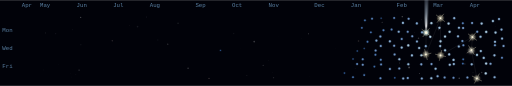
t = 0.00 s
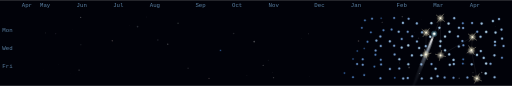
t = 1.20 s
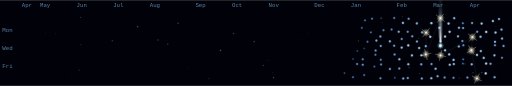
t = 2.40 s
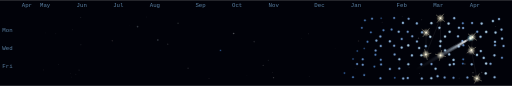
t = 3.60 s
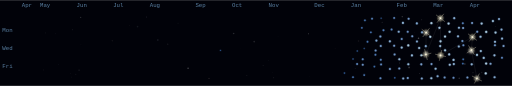
t = 5.68 s
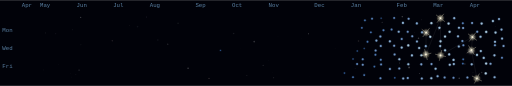
t = 6.55 s

The animated SVG that drew these frames (rendered in a browser with its animation timeline set to each time). Animation: 80 SMIL elements (animate=76,animateMotion=4); one cycle of 8.30 s, repeats indefinitely.

<svg xmlns="http://www.w3.org/2000/svg" viewBox="0 0 896 150" width="896" height="150" role="img" aria-label="Cinematic comet contribution graph"><rect x="0.00" y="0.00" width="896.00" height="150.00" fill="#010209" /><defs><linearGradient id="tail-grad" x1="0" y1="0" x2="1" y2="0"><stop offset="0%" stop-color="#c8e0ff" stop-opacity="0"/><stop offset="40%" stop-color="#c8e0ff" stop-opacity="0.1"/><stop offset="70%" stop-color="#d8ecff" stop-opacity="0.5"/><stop offset="90%" stop-color="#ffffff" stop-opacity="0.85"/><stop offset="100%" stop-color="#ffffff" stop-opacity="0"/></linearGradient><filter id="tail-blur" x="-20%" y="-100%" width="140%" height="300%"><feGaussianBlur stdDeviation="1.2"/></filter><filter id="organic-sphere" x="-80%" y="-80%" width="260%" height="260%"><feTurbulence type="fractalNoise" baseFrequency="0.035" numOctaves="2" seed="7" result="noise" /><feDisplacementMap in="SourceGraphic" in2="noise" scale="4" xChannelSelector="R" yChannelSelector="G" result="displaced" /><feGaussianBlur in="displaced" stdDeviation="1.4" /></filter></defs><text x="22.00" y="55.00" font-family="monospace" font-size="10.00" fill="rgba(122,172,216,0.75)" text-anchor="end">Mon</text><text x="22.00" y="87.00" font-family="monospace" font-size="10.00" fill="rgba(122,172,216,0.75)" text-anchor="end">Wed</text><text x="22.00" y="119.00" font-family="monospace" font-size="10.00" fill="rgba(122,172,216,0.75)" text-anchor="end">Fri</text><text x="38.00" y="12.00" font-family="monospace" font-size="10.00" fill="rgba(122,172,216,0.75)">Apr</text><text x="70.00" y="12.00" font-family="monospace" font-size="10.00" fill="rgba(122,172,216,0.75)">May</text><text x="134.00" y="12.00" font-family="monospace" font-size="10.00" fill="rgba(122,172,216,0.75)">Jun</text><text x="198.00" y="12.00" font-family="monospace" font-size="10.00" fill="rgba(122,172,216,0.75)">Jul</text><text x="262.00" y="12.00" font-family="monospace" font-size="10.00" fill="rgba(122,172,216,0.75)">Aug</text><text x="342.00" y="12.00" font-family="monospace" font-size="10.00" fill="rgba(122,172,216,0.75)">Sep</text><text x="406.00" y="12.00" font-family="monospace" font-size="10.00" fill="rgba(122,172,216,0.75)">Oct</text><text x="470.00" y="12.00" font-family="monospace" font-size="10.00" fill="rgba(122,172,216,0.75)">Nov</text><text x="550.00" y="12.00" font-family="monospace" font-size="10.00" fill="rgba(122,172,216,0.75)">Dec</text><text x="614.00" y="12.00" font-family="monospace" font-size="10.00" fill="rgba(122,172,216,0.75)">Jan</text><text x="694.00" y="12.00" font-family="monospace" font-size="10.00" fill="rgba(122,172,216,0.75)">Feb</text><text x="758.00" y="12.00" font-family="monospace" font-size="10.00" fill="rgba(122,172,216,0.75)">Mar</text><text x="822.00" y="12.00" font-family="monospace" font-size="10.00" fill="rgba(122,172,216,0.75)">Apr</text><circle cx="738.04" cy="34.24" r="0.79" fill="hsl(0,0%,100%)" opacity="0.05"><animate attributeName="opacity" values="0.05;0.3;0.05" dur="7s" begin="-6.03s" repeatCount="indefinite" /></circle><circle cx="651.31" cy="48.81" r="0.10" fill="hsl(0,0%,100%)" opacity="0.05"><animate attributeName="opacity" values="0.05;0.3;0.05" dur="7s" begin="-4.67s" repeatCount="indefinite" /></circle><circle cx="541.05" cy="133.20" r="0.52" fill="hsl(0,0%,100%)" opacity="0.05"><animate attributeName="opacity" values="0.05;0.3;0.05" dur="7s" begin="-0.43s" repeatCount="indefinite" /></circle><circle cx="699.44" cy="110.07" r="0.81" fill="hsl(0,0%,100%)" opacity="0.05"><animate attributeName="opacity" values="0.05;0.3;0.05" dur="7s" begin="-3.91s" repeatCount="indefinite" /></circle><circle cx="256.74" cy="29.52" r="0.71" fill="hsl(268,32%,82%)" opacity="0.05"><animate attributeName="opacity" values="0.05;0.3;0.05" dur="7s" begin="-4.55s" repeatCount="indefinite" /></circle><circle cx="141.55" cy="77.97" r="0.92" fill="hsl(130,22%,80%)" opacity="0.05"><animate attributeName="opacity" values="0.05;0.3;0.05" dur="7s" begin="-1.47s" repeatCount="indefinite" /></circle><circle cx="196.52" cy="71.19" r="1.33" fill="hsl(15,35%,80%)" opacity="0.05"><animate attributeName="opacity" values="0.05;0.3;0.05" dur="7s" begin="-1.85s" repeatCount="indefinite" /></circle><circle cx="869.56" cy="39.15" r="0.00" fill="hsl(200,45%,88%)" opacity="0.05"><animate attributeName="opacity" values="0.05;0.3;0.05" dur="7s" begin="-1.84s" repeatCount="indefinite" /></circle><circle cx="703.98" cy="28.88" r="1.22" fill="hsl(0,0%,100%)" opacity="0.05"><animate attributeName="opacity" values="0.05;0.3;0.05" dur="7s" begin="-3.36s" repeatCount="indefinite" /></circle><circle cx="257.67" cy="83.36" r="0.04" fill="hsl(0,0%,100%)" opacity="0.05"><animate attributeName="opacity" values="0.05;0.3;0.05" dur="7s" begin="-6.03s" repeatCount="indefinite" /></circle><circle cx="725.27" cy="56.24" r="0.36" fill="hsl(0,0%,100%)" opacity="0.05"><animate attributeName="opacity" values="0.05;0.3;0.05" dur="7s" begin="-3.16s" repeatCount="indefinite" /></circle><circle cx="528.02" cy="66.59" r="0.47" fill="hsl(130,22%,80%)" opacity="0.05"><animate attributeName="opacity" values="0.05;0.3;0.05" dur="7s" begin="-1.06s" repeatCount="indefinite" /></circle><circle cx="734.03" cy="128.44" r="1.02" fill="hsl(0,0%,100%)" opacity="0.05"><animate attributeName="opacity" values="0.05;0.3;0.05" dur="7s" begin="-2.31s" repeatCount="indefinite" /></circle><circle cx="97.63" cy="58.85" r="0.76" fill="hsl(268,32%,82%)" opacity="0.05"><animate attributeName="opacity" values="0.05;0.3;0.05" dur="7s" begin="-2.16s" repeatCount="indefinite" /></circle><circle cx="586.36" cy="85.07" r="0.44" fill="hsl(15,35%,80%)" opacity="0.05"><animate attributeName="opacity" values="0.05;0.3;0.05" dur="7s" begin="-5.61s" repeatCount="indefinite" /></circle><circle cx="813.53" cy="111.59" r="1.36" fill="hsl(0,0%,100%)" opacity="0.05"><animate attributeName="opacity" values="0.05;0.3;0.05" dur="7s" begin="-5.70s" repeatCount="indefinite" /></circle><circle cx="469.37" cy="105.26" r="0.75" fill="hsl(200,45%,88%)" opacity="0.05"><animate attributeName="opacity" values="0.05;0.3;0.05" dur="7s" begin="-0.62s" repeatCount="indefinite" /></circle><circle cx="276.20" cy="69.69" r="1.41" fill="hsl(200,45%,88%)" opacity="0.05"><animate attributeName="opacity" values="0.05;0.3;0.05" dur="7s" begin="-0.05s" repeatCount="indefinite" /></circle><circle cx="365.78" cy="136.97" r="1.14" fill="hsl(15,35%,80%)" opacity="0.05"><animate attributeName="opacity" values="0.05;0.3;0.05" dur="7s" begin="-2.85s" repeatCount="indefinite" /></circle><circle cx="832.16" cy="39.52" r="0.03" fill="hsl(130,22%,80%)" opacity="0.05"><animate attributeName="opacity" values="0.05;0.3;0.05" dur="7s" begin="-5.14s" repeatCount="indefinite" /></circle><circle cx="227.00" cy="44.11" r="0.43" fill="hsl(15,35%,80%)" opacity="0.05"><animate attributeName="opacity" values="0.05;0.3;0.05" dur="7s" begin="-4.02s" repeatCount="indefinite" /></circle><circle cx="867.67" cy="46.21" r="0.71" fill="hsl(0,0%,100%)" opacity="0.05"><animate attributeName="opacity" values="0.05;0.3;0.05" dur="7s" begin="-6.70s" repeatCount="indefinite" /></circle><circle cx="627.41" cy="71.59" r="1.41" fill="hsl(15,35%,80%)" opacity="0.05"><animate attributeName="opacity" values="0.05;0.3;0.05" dur="7s" begin="-2.17s" repeatCount="indefinite" /></circle><circle cx="240.73" cy="46.27" r="1.47" fill="hsl(200,45%,88%)" opacity="0.05"><animate attributeName="opacity" values="0.05;0.3;0.05" dur="7s" begin="-0.75s" repeatCount="indefinite" /></circle><circle cx="444.84" cy="72.45" r="1.49" fill="hsl(0,0%,100%)" opacity="0.05"><animate attributeName="opacity" values="0.05;0.3;0.05" dur="7s" begin="-2.44s" repeatCount="indefinite" /></circle><circle cx="246.79" cy="32.16" r="0.04" fill="hsl(0,0%,100%)" opacity="0.05"><animate attributeName="opacity" values="0.05;0.3;0.05" dur="7s" begin="-0.21s" repeatCount="indefinite" /></circle><circle cx="79.34" cy="57.44" r="0.69" fill="hsl(0,0%,100%)" opacity="0.05"><animate attributeName="opacity" values="0.05;0.3;0.05" dur="7s" begin="-2.82s" repeatCount="indefinite" /></circle><circle cx="135.81" cy="120.70" r="0.12" fill="hsl(130,22%,80%)" opacity="0.05"><animate attributeName="opacity" values="0.05;0.3;0.05" dur="7s" begin="-5.09s" repeatCount="indefinite" /></circle><circle cx="726.85" cy="40.82" r="0.52" fill="hsl(0,0%,100%)" opacity="0.05"><animate attributeName="opacity" values="0.05;0.3;0.05" dur="7s" begin="-1.64s" repeatCount="indefinite" /></circle><circle cx="127.28" cy="51.92" r="0.63" fill="hsl(0,0%,100%)" opacity="0.05"><animate attributeName="opacity" values="0.05;0.3;0.05" dur="7s" begin="-5.50s" repeatCount="indefinite" /></circle><circle cx="329.14" cy="119.25" r="1.29" fill="hsl(0,0%,100%)" opacity="0.05"><animate attributeName="opacity" values="0.05;0.3;0.05" dur="7s" begin="-4.59s" repeatCount="indefinite" /></circle><circle cx="460.56" cy="114.16" r="1.00" fill="hsl(0,0%,100%)" opacity="0.05"><animate attributeName="opacity" values="0.05;0.3;0.05" dur="7s" begin="-1.61s" repeatCount="indefinite" /></circle><circle cx="715.90" cy="117.70" r="1.48" fill="hsl(0,0%,100%)" opacity="0.05"><animate attributeName="opacity" values="0.05;0.3;0.05" dur="7s" begin="-3.42s" repeatCount="indefinite" /></circle><circle cx="501.13" cy="129.33" r="0.05" fill="hsl(0,0%,100%)" opacity="0.05"><animate attributeName="opacity" values="0.05;0.3;0.05" dur="7s" begin="-5.19s" repeatCount="indefinite" /></circle><circle cx="75.84" cy="122.06" r="0.64" fill="hsl(15,35%,80%)" opacity="0.05"><animate attributeName="opacity" values="0.05;0.3;0.05" dur="7s" begin="-6.18s" repeatCount="indefinite" /></circle><circle cx="432.11" cy="131.53" r="0.58" fill="hsl(0,0%,100%)" opacity="0.05"><animate attributeName="opacity" values="0.05;0.3;0.05" dur="7s" begin="-3.98s" repeatCount="indefinite" /></circle><circle cx="138.34" cy="122.43" r="1.17" fill="hsl(0,0%,100%)" opacity="0.05"><animate attributeName="opacity" values="0.05;0.3;0.05" dur="7s" begin="-2.57s" repeatCount="indefinite" /></circle><circle cx="256.49" cy="119.97" r="0.15" fill="hsl(0,0%,100%)" opacity="0.05"><animate attributeName="opacity" values="0.05;0.3;0.05" dur="7s" begin="-6.58s" repeatCount="indefinite" /></circle><circle cx="408.86" cy="58.40" r="1.43" fill="hsl(0,0%,100%)" opacity="0.05"><animate attributeName="opacity" values="0.05;0.3;0.05" dur="7s" begin="-6.91s" repeatCount="indefinite" /></circle><circle cx="420.73" cy="85.44" r="0.25" fill="hsl(200,45%,88%)" opacity="0.05"><animate attributeName="opacity" values="0.05;0.3;0.05" dur="7s" begin="-4.30s" repeatCount="indefinite" /></circle><circle cx="318.39" cy="123.57" r="0.01" fill="hsl(0,0%,100%)" opacity="0.05"><animate attributeName="opacity" values="0.05;0.3;0.05" dur="7s" begin="-5.26s" repeatCount="indefinite" /></circle><circle cx="422.29" cy="67.20" r="0.10" fill="hsl(0,0%,100%)" opacity="0.05"><animate attributeName="opacity" values="0.05;0.3;0.05" dur="7s" begin="-3.26s" repeatCount="indefinite" /></circle><circle cx="102.71" cy="112.94" r="0.51" fill="hsl(200,45%,88%)" opacity="0.05"><animate attributeName="opacity" values="0.05;0.3;0.05" dur="7s" begin="-6.56s" repeatCount="indefinite" /></circle><circle cx="732.43" cy="66.82" r="1.33" fill="hsl(0,0%,100%)" opacity="0.05"><animate attributeName="opacity" values="0.05;0.3;0.05" dur="7s" begin="-5.08s" repeatCount="indefinite" /></circle><circle cx="311.56" cy="40.62" r="1.31" fill="hsl(130,22%,80%)" opacity="0.05"><animate attributeName="opacity" values="0.05;0.3;0.05" dur="7s" begin="-1.35s" repeatCount="indefinite" /></circle><circle cx="827.73" cy="126.98" r="1.05" fill="hsl(0,0%,100%)" opacity="0.05"><animate attributeName="opacity" values="0.05;0.3;0.05" dur="7s" begin="-0.33s" repeatCount="indefinite" /></circle><circle cx="141.14" cy="30.28" r="1.18" fill="hsl(0,0%,100%)" opacity="0.05"><animate attributeName="opacity" values="0.05;0.3;0.05" dur="7s" begin="-2.87s" repeatCount="indefinite" /></circle><circle cx="286.23" cy="84.31" r="0.12" fill="hsl(0,0%,100%)" opacity="0.05"><animate attributeName="opacity" values="0.05;0.3;0.05" dur="7s" begin="-2.82s" repeatCount="indefinite" /></circle><circle cx="123.83" cy="128.93" r="0.40" fill="hsl(0,0%,100%)" opacity="0.05"><animate attributeName="opacity" values="0.05;0.3;0.05" dur="7s" begin="-6.29s" repeatCount="indefinite" /></circle><circle cx="124.67" cy="134.33" r="0.46" fill="hsl(0,0%,100%)" opacity="0.05"><animate attributeName="opacity" values="0.05;0.3;0.05" dur="7s" begin="-5.91s" repeatCount="indefinite" /></circle><circle cx="132.82" cy="129.54" r="0.56" fill="hsl(0,0%,100%)" opacity="0.05"><animate attributeName="opacity" values="0.05;0.3;0.05" dur="7s" begin="-5.75s" repeatCount="indefinite" /></circle><circle cx="799.72" cy="75.12" r="0.07" fill="hsl(0,0%,100%)" opacity="0.05"><animate attributeName="opacity" values="0.05;0.3;0.05" dur="7s" begin="-2.48s" repeatCount="indefinite" /></circle><circle cx="212.81" cy="123.90" r="0.22" fill="hsl(0,0%,100%)" opacity="0.05"><animate attributeName="opacity" values="0.05;0.3;0.05" dur="7s" begin="-0.85s" repeatCount="indefinite" /></circle><circle cx="767.03" cy="51.78" r="0.89" fill="hsl(0,0%,100%)" opacity="0.05"><animate attributeName="opacity" values="0.05;0.3;0.05" dur="7s" begin="-2.35s" repeatCount="indefinite" /></circle><circle cx="803.64" cy="136.80" r="1.23" fill="hsl(0,0%,100%)" opacity="0.05"><animate attributeName="opacity" values="0.05;0.3;0.05" dur="7s" begin="-3.36s" repeatCount="indefinite" /></circle><circle cx="539.96" cy="58.95" r="0.89" fill="hsl(0,0%,100%)" opacity="0.05"><animate attributeName="opacity" values="0.05;0.3;0.05" dur="7s" begin="-4.22s" repeatCount="indefinite" /></circle><circle cx="726.36" cy="81.89" r="0.23" fill="hsl(0,0%,100%)" opacity="0.05"><animate attributeName="opacity" values="0.05;0.3;0.05" dur="7s" begin="-3.40s" repeatCount="indefinite" /></circle><circle cx="842.97" cy="126.57" r="1.29" fill="hsl(0,0%,100%)" opacity="0.05"><animate attributeName="opacity" values="0.05;0.3;0.05" dur="7s" begin="-1.92s" repeatCount="indefinite" /></circle><circle cx="478.72" cy="135.66" r="1.23" fill="hsl(0,0%,100%)" opacity="0.05"><animate attributeName="opacity" values="0.05;0.3;0.05" dur="7s" begin="-1.07s" repeatCount="indefinite" /></circle><circle cx="293.52" cy="77.02" r="1.23" fill="hsl(0,0%,100%)" opacity="0.05"><animate attributeName="opacity" values="0.05;0.3;0.05" dur="7s" begin="-1.97s" repeatCount="indefinite" /></circle><circle cx="486.55" cy="63.36" r="0.30" fill="hsl(0,0%,100%)" opacity="0.05"><animate attributeName="opacity" values="0.05;0.3;0.05" dur="7s" begin="-4.64s" repeatCount="indefinite" /></circle><circle cx="621.47" cy="119.14" r="0.52" fill="hsl(0,0%,100%)" opacity="0.05"><animate attributeName="opacity" values="0.05;0.3;0.05" dur="7s" begin="-5.07s" repeatCount="indefinite" /></circle><circle cx="668.81" cy="38.68" r="0.96" fill="hsl(0,0%,100%)" opacity="0.05"><animate attributeName="opacity" values="0.05;0.3;0.05" dur="7s" begin="-2.74s" repeatCount="indefinite" /></circle><circle cx="544.77" cy="113.92" r="0.18" fill="hsl(0,0%,100%)" opacity="0.05"><animate attributeName="opacity" values="0.05;0.3;0.05" dur="7s" begin="-5.86s" repeatCount="indefinite" /></circle><circle cx="477.24" cy="126.95" r="0.53" fill="hsl(0,0%,100%)" opacity="0.05"><animate attributeName="opacity" values="0.05;0.3;0.05" dur="7s" begin="-0.65s" repeatCount="indefinite" /></circle><circle cx="385.87" cy="87.96" r="2.06" fill="hsl(214,33%,44%)" opacity="0.16" /><circle cx="385.87" cy="87.96" r="1.23" fill="hsl(214.0,54%,45%)" opacity="0.63" /><circle cx="602.83" cy="127.71" r="2.20" fill="hsl(214,35%,46%)" opacity="0.18" /><circle cx="602.83" cy="127.71" r="1.34" fill="hsl(214.0,57%,49%)" opacity="0.66" /><circle cx="625.33" cy="89.13" r="2.20" fill="hsl(214,35%,46%)" opacity="0.18" /><circle cx="625.33" cy="89.13" r="1.34" fill="hsl(214.0,57%,49%)" opacity="0.66" /><circle cx="617.80" cy="102.85" r="2.20" fill="hsl(214,35%,46%)" opacity="0.18" /><circle cx="617.80" cy="102.85" r="1.34" fill="hsl(214.0,57%,49%)" opacity="0.66" /><circle cx="624.93" cy="111.72" r="2.70" fill="hsl(214,45%,58%)" opacity="0.22" /><circle cx="624.93" cy="111.72" r="1.72" fill="hsl(214.0,69%,68%)" opacity="0.77" /><circle cx="617.76" cy="134.84" r="2.49" fill="hsl(214,41%,53%)" opacity="0.20" /><circle cx="617.76" cy="134.84" r="1.56" fill="hsl(214.0,63%,59%)" opacity="0.73" /><circle cx="638.64" cy="35.35" r="2.52" fill="hsl(214,41%,53%)" opacity="0.20" /><circle cx="638.64" cy="35.35" r="1.58" fill="hsl(214.0,64%,60%)" opacity="0.73" /><circle cx="633.26" cy="48.45" r="2.47" fill="hsl(214,40%,52%)" opacity="0.20" /><circle cx="633.26" cy="48.45" r="1.54" fill="hsl(214.0,63%,58%)" opacity="0.72" /><circle cx="643.14" cy="72.84" r="2.52" fill="hsl(214,41%,53%)" opacity="0.20" /><circle cx="643.14" cy="72.84" r="1.58" fill="hsl(214.0,64%,60%)" opacity="0.73" /><circle cx="637.39" cy="84.50" r="2.06" fill="hsl(214,33%,44%)" opacity="0.16" /><circle cx="637.39" cy="84.50" r="1.23" fill="hsl(214.0,54%,45%)" opacity="0.63" /><circle cx="634.77" cy="103.31" r="2.65" fill="hsl(214,44%,57%)" opacity="0.21" /><circle cx="634.77" cy="103.31" r="1.68" fill="hsl(214.0,68%,66%)" opacity="0.76" /><circle cx="634.82" cy="112.98" r="2.75" fill="hsl(214,47%,60%)" opacity="0.22" /><circle cx="634.82" cy="112.98" r="1.76" fill="hsl(214.0,71%,71%)" opacity="0.79" /><circle cx="637.34" cy="131.13" r="2.54" fill="hsl(214,41%,54%)" opacity="0.20" /><circle cx="637.34" cy="131.13" r="1.60" fill="hsl(214.0,65%,61%)" opacity="0.74" /><circle cx="651.09" cy="32.41" r="2.62" fill="hsl(214,43%,56%)" opacity="0.21" /><circle cx="651.09" cy="32.41" r="1.66" fill="hsl(214.0,67%,65%)" opacity="0.75" /><circle cx="649.02" cy="56.32" r="2.52" fill="hsl(214,41%,53%)" opacity="0.20" /><circle cx="649.02" cy="56.32" r="1.58" fill="hsl(214.0,64%,60%)" opacity="0.73" /><circle cx="658.70" cy="70.84" r="2.84" fill="hsl(214,49%,63%)" opacity="0.23" /><circle cx="658.70" cy="70.84" r="1.83" fill="hsl(210.9,75%,76%)" opacity="0.81" /><circle cx="657.34" cy="88.06" r="2.77" fill="hsl(214,47%,60%)" opacity="0.22" /><circle cx="657.34" cy="88.06" r="1.77" fill="hsl(214.0,72%,72%)" opacity="0.79" /><circle cx="656.99" cy="95.46" r="2.59" fill="hsl(214,43%,55%)" opacity="0.21" /><circle cx="656.99" cy="95.46" r="1.64" fill="hsl(214.0,66%,63%)" opacity="0.75" /><circle cx="655.18" cy="116.14" r="2.44" fill="hsl(214,39%,51%)" opacity="0.20" /><circle cx="655.18" cy="116.14" r="1.52" fill="hsl(214.0,62%,57%)" opacity="0.71" /><circle cx="667.02" cy="31.61" r="2.06" fill="hsl(214,33%,44%)" opacity="0.16" /><circle cx="667.02" cy="31.61" r="1.23" fill="hsl(214.0,54%,45%)" opacity="0.63" /><circle cx="671.08" cy="52.64" r="2.60" fill="hsl(214,43%,56%)" opacity="0.21" /><circle cx="671.08" cy="52.64" r="1.65" fill="hsl(214.0,67%,64%)" opacity="0.75" /><circle cx="665.66" cy="63.48" r="2.82" fill="hsl(214,49%,62%)" opacity="0.23" /><circle cx="665.66" cy="63.48" r="1.81" fill="hsl(211.9,74%,75%)" opacity="0.80" /><circle cx="666.33" cy="80.11" r="2.81" fill="hsl(214,48%,62%)" opacity="0.23" /><circle cx="666.33" cy="80.11" r="1.80" fill="hsl(212.9,73%,74%)" opacity="0.80" /><circle cx="666.38" cy="104.22" r="2.63" fill="hsl(214,44%,56%)" opacity="0.21" /><circle cx="666.38" cy="104.22" r="1.67" fill="hsl(214.0,67%,65%)" opacity="0.76" /><circle cx="666.92" cy="112.44" r="2.69" fill="hsl(214,45%,58%)" opacity="0.22" /><circle cx="666.92" cy="112.44" r="1.71" fill="hsl(214.0,69%,68%)" opacity="0.77" /><circle cx="665.80" cy="136.74" r="2.69" fill="hsl(214,45%,58%)" opacity="0.22" /><circle cx="665.80" cy="136.74" r="1.71" fill="hsl(214.0,69%,68%)" opacity="0.77" /><circle cx="689.82" cy="31.05" r="2.64" fill="hsl(214,44%,57%)" opacity="0.21" /><circle cx="689.82" cy="31.05" r="1.67" fill="hsl(214.0,68%,66%)" opacity="0.76" /><circle cx="685.28" cy="51.35" r="2.64" fill="hsl(214,44%,57%)" opacity="0.21" /><circle cx="685.28" cy="51.35" r="1.67" fill="hsl(214.0,68%,66%)" opacity="0.76" /><circle cx="682.26" cy="72.14" r="2.89" fill="hsl(214,50%,65%)" opacity="0.23" /><circle cx="682.26" cy="72.14" r="1.86" fill="hsl(208.5,76%,79%)" opacity="0.82" /><circle cx="689.77" cy="79.64" r="2.80" fill="hsl(214,48%,61%)" opacity="0.22" /><circle cx="689.77" cy="79.64" r="1.79" fill="hsl(213.3,73%,74%)" opacity="0.80" /><circle cx="690.54" cy="94.99" r="2.78" fill="hsl(214,47%,61%)" opacity="0.22" /><circle cx="690.54" cy="94.99" r="1.78" fill="hsl(214.0,72%,73%)" opacity="0.79" /><circle cx="682.36" cy="120.36" r="2.78" fill="hsl(214,47%,61%)" opacity="0.22" /><circle cx="682.36" cy="120.36" r="1.78" fill="hsl(214.0,72%,73%)" opacity="0.79" /><circle cx="690.85" cy="135.97" r="2.29" fill="hsl(214,37%,48%)" opacity="0.18" /><circle cx="690.85" cy="135.97" r="1.41" fill="hsl(214.0,58%,51%)" opacity="0.68" /><circle cx="705.15" cy="39.90" r="2.90" fill="hsl(214,51%,65%)" opacity="0.23" /><circle cx="705.15" cy="39.90" r="1.87" fill="hsl(207.9,77%,80%)" opacity="0.82" /><circle cx="697.76" cy="55.27" r="2.88" fill="hsl(214,50%,64%)" opacity="0.23" /><circle cx="697.76" cy="55.27" r="1.86" fill="hsl(208.9,76%,78%)" opacity="0.81" /><circle cx="703.01" cy="67.84" r="2.74" fill="hsl(214,46%,60%)" opacity="0.22" /><circle cx="703.01" cy="67.84" r="1.75" fill="hsl(214.0,71%,71%)" opacity="0.78" /><circle cx="702.97" cy="83.03" r="2.94" fill="hsl(214,52%,67%)" opacity="0.24" /><circle cx="702.97" cy="83.03" r="1.91" fill="hsl(205.3,78%,82%)" opacity="0.83" /><circle cx="698.88" cy="103.45" r="2.95" fill="hsl(214,52%,67%)" opacity="0.24" /><circle cx="698.88" cy="103.45" r="1.91" fill="hsl(205.2,78%,82%)" opacity="0.83" /><circle cx="698.72" cy="119.63" r="2.81" fill="hsl(214,48%,62%)" opacity="0.23" /><circle cx="698.72" cy="119.63" r="1.80" fill="hsl(212.9,73%,74%)" opacity="0.80" /><circle cx="705.65" cy="137.10" r="2.86" fill="hsl(214,50%,64%)" opacity="0.23" /><circle cx="705.65" cy="137.10" r="1.84" fill="hsl(210.0,75%,77%)" opacity="0.81" /><circle cx="715.08" cy="32.58" r="2.78" fill="hsl(214,47%,61%)" opacity="0.22" /><circle cx="715.08" cy="32.58" r="1.78" fill="hsl(214.0,72%,73%)" opacity="0.79" /><circle cx="713.51" cy="55.44" r="2.74" fill="hsl(214,46%,60%)" opacity="0.22" /><circle cx="713.51" cy="55.44" r="1.75" fill="hsl(214.0,71%,71%)" opacity="0.78" /><circle cx="721.45" cy="63.30" r="2.80" fill="hsl(214,48%,61%)" opacity="0.22" /><circle cx="721.45" cy="63.30" r="1.79" fill="hsl(213.3,73%,74%)" opacity="0.80" /><circle cx="714.50" cy="79.17" r="3.01" fill="hsl(214,54%,69%)" opacity="0.24" /><circle cx="714.50" cy="79.17" r="1.96" fill="hsl(201.3,81%,87%)" opacity="0.84" /><circle cx="720.89" cy="96.71" r="2.93" fill="hsl(214,52%,66%)" opacity="0.23" /><circle cx="720.89" cy="96.71" r="1.89" fill="hsl(206.2,78%,81%)" opacity="0.83" /><circle cx="714.56" cy="112.12" r="2.94" fill="hsl(214,52%,66%)" opacity="0.24" /><circle cx="714.56" cy="112.12" r="1.90" fill="hsl(205.7,78%,82%)" opacity="0.83" /><circle cx="713.60" cy="136.34" r="2.81" fill="hsl(214,48%,62%)" opacity="0.23" /><circle cx="713.60" cy="136.34" r="1.80" fill="hsl(212.9,73%,74%)" opacity="0.80" /><circle cx="729.52" cy="40.68" r="2.85" fill="hsl(214,49%,63%)" opacity="0.23" /><circle cx="729.52" cy="40.68" r="1.84" fill="hsl(210.4,75%,77%)" opacity="0.81" /><circle cx="738.58" cy="56.40" r="2.83" fill="hsl(214,49%,63%)" opacity="0.23" /><circle cx="738.58" cy="56.40" r="1.82" fill="hsl(211.4,74%,76%)" opacity="0.80" /><circle cx="729.68" cy="72.24" r="2.83" fill="hsl(214,49%,63%)" opacity="0.23" /><circle cx="729.68" cy="72.24" r="1.82" fill="hsl(211.4,74%,76%)" opacity="0.80" /><circle cx="733.52" cy="83.79" r="2.96" fill="hsl(214,53%,67%)" opacity="0.24" /><circle cx="733.52" cy="83.79" r="1.92" fill="hsl(204.3,79%,83%)" opacity="0.83" /><circle cx="737.50" cy="96.43" r="2.97" fill="hsl(214,53%,68%)" opacity="0.24" /><circle cx="737.50" cy="96.43" r="1.93" fill="hsl(203.7,79%,84%)" opacity="0.84" /><circle cx="737.26" cy="112.35" r="2.82" fill="hsl(214,48%,62%)" opacity="0.23" /><circle cx="737.26" cy="112.35" r="1.81" fill="hsl(212.3,74%,75%)" opacity="0.80" /><circle cx="738.15" cy="137.17" r="2.84" fill="hsl(214,49%,63%)" opacity="0.23" /><circle cx="738.15" cy="137.17" r="1.82" fill="hsl(211.2,74%,76%)" opacity="0.80" /><circle cx="754.97" cy="40.23" r="3.00" fill="hsl(214,54%,69%)" opacity="0.24" /><circle cx="754.97" cy="40.23" r="1.95" fill="hsl(202.3,80%,86%)" opacity="0.84" /><circle cx="752.95" cy="64.25" r="3.03" fill="hsl(214,55%,70%)" opacity="0.24" /><circle cx="752.95" cy="64.25" r="1.97" fill="hsl(200.3,82%,88%)" opacity="0.85" /><circle cx="745.11" cy="80.54" r="2.86" fill="hsl(214,50%,64%)" opacity="0.23" /><circle cx="745.11" cy="80.54" r="1.84" fill="hsl(210.0,75%,77%)" opacity="0.81" /><circle cx="755.13" cy="111.96" r="2.78" fill="hsl(214,47%,61%)" opacity="0.22" /><circle cx="755.13" cy="111.96" r="1.78" fill="hsl(214.0,72%,73%)" opacity="0.79" /><circle cx="754.86" cy="136.75" r="2.94" fill="hsl(214,52%,66%)" opacity="0.24" /><circle cx="754.86" cy="136.75" r="1.90" fill="hsl(205.9,78%,82%)" opacity="0.83" /><circle cx="768.94" cy="48.53" r="2.98" fill="hsl(214,53%,68%)" opacity="0.24" /><circle cx="768.94" cy="48.53" r="1.93" fill="hsl(203.4,80%,84%)" opacity="0.84" /><circle cx="770.94" cy="71.97" r="2.98" fill="hsl(214,53%,68%)" opacity="0.24" /><circle cx="770.94" cy="71.97" r="1.94" fill="hsl(203.1,80%,85%)" opacity="0.84" /><circle cx="770.28" cy="80.33" r="2.92" fill="hsl(214,51%,66%)" opacity="0.23" /><circle cx="770.28" cy="80.33" r="1.89" fill="hsl(206.7,77%,81%)" opacity="0.82" /><circle cx="762.30" cy="120.03" r="2.93" fill="hsl(214,52%,66%)" opacity="0.24" /><circle cx="762.30" cy="120.03" r="1.90" fill="hsl(205.9,78%,82%)" opacity="0.83" /><circle cx="765.78" cy="133.10" r="2.86" fill="hsl(214,50%,64%)" opacity="0.23" /><circle cx="765.78" cy="133.10" r="1.84" fill="hsl(210.0,75%,77%)" opacity="0.81" /><circle cx="785.01" cy="40.90" r="3.03" fill="hsl(214,55%,70%)" opacity="0.24" /><circle cx="785.01" cy="40.90" r="1.97" fill="hsl(200.5,82%,87%)" opacity="0.85" /><circle cx="786.80" cy="55.38" r="3.00" fill="hsl(214,54%,69%)" opacity="0.24" /><circle cx="786.80" cy="55.38" r="1.95" fill="hsl(201.8,81%,86%)" opacity="0.84" /><circle cx="778.81" cy="63.74" r="3.01" fill="hsl(214,54%,69%)" opacity="0.24" /><circle cx="778.81" cy="63.74" r="1.96" fill="hsl(201.3,81%,87%)" opacity="0.84" /><circle cx="778.88" cy="87.78" r="2.99" fill="hsl(214,54%,68%)" opacity="0.24" /><circle cx="778.88" cy="87.78" r="1.94" fill="hsl(202.7,80%,85%)" opacity="0.84" /><circle cx="786.08" cy="94.91" r="2.95" fill="hsl(214,52%,67%)" opacity="0.24" /><circle cx="786.08" cy="94.91" r="1.91" fill="hsl(204.9,79%,83%)" opacity="0.83" /><circle cx="787.12" cy="113.11" r="2.95" fill="hsl(214,52%,67%)" opacity="0.24" /><circle cx="787.12" cy="113.11" r="1.91" fill="hsl(205.0,79%,83%)" opacity="0.83" /><circle cx="778.08" cy="135.27" r="2.76" fill="hsl(214,47%,60%)" opacity="0.22" /><circle cx="778.08" cy="135.27" r="1.77" fill="hsl(214.0,72%,72%)" opacity="0.79" /><circle cx="794.91" cy="31.49" r="2.87" fill="hsl(214,50%,64%)" opacity="0.23" /><circle cx="794.91" cy="31.49" r="1.85" fill="hsl(209.7,75%,78%)" opacity="0.81" /><circle cx="803.19" cy="48.39" r="2.89" fill="hsl(214,51%,65%)" opacity="0.23" /><circle cx="803.19" cy="48.39" r="1.87" fill="hsl(208.4,76%,79%)" opacity="0.82" /><circle cx="801.53" cy="63.30" r="2.88" fill="hsl(214,50%,64%)" opacity="0.23" /><circle cx="801.53" cy="63.30" r="1.86" fill="hsl(208.8,76%,79%)" opacity="0.81" /><circle cx="802.95" cy="81.17" r="2.90" fill="hsl(214,51%,65%)" opacity="0.23" /><circle cx="802.95" cy="81.17" r="1.87" fill="hsl(208.0,76%,79%)" opacity="0.82" /><circle cx="793.73" cy="104.61" r="2.95" fill="hsl(214,52%,67%)" opacity="0.24" /><circle cx="793.73" cy="104.61" r="1.91" fill="hsl(205.1,79%,83%)" opacity="0.83" /><circle cx="794.18" cy="111.91" r="2.91" fill="hsl(214,51%,65%)" opacity="0.23" /><circle cx="794.18" cy="111.91" r="1.88" fill="hsl(207.1,77%,80%)" opacity="0.82" /><circle cx="793.65" cy="135.97" r="2.73" fill="hsl(214,46%,59%)" opacity="0.22" /><circle cx="793.65" cy="135.97" r="1.74" fill="hsl(214.0,70%,70%)" opacity="0.78" /><circle cx="809.98" cy="40.38" r="2.62" fill="hsl(214,43%,56%)" opacity="0.21" /><circle cx="809.98" cy="40.38" r="1.66" fill="hsl(214.0,67%,65%)" opacity="0.75" /><circle cx="810.44" cy="48.75" r="2.82" fill="hsl(214,49%,62%)" opacity="0.23" /><circle cx="810.44" cy="48.75" r="1.81" fill="hsl(212.1,74%,75%)" opacity="0.80" /><circle cx="809.13" cy="71.59" r="2.77" fill="hsl(214,47%,60%)" opacity="0.22" /><circle cx="809.13" cy="71.59" r="1.77" fill="hsl(214.0,72%,72%)" opacity="0.79" /><circle cx="810.90" cy="79.04" r="2.72" fill="hsl(214,46%,59%)" opacity="0.22" /><circle cx="810.90" cy="79.04" r="1.73" fill="hsl(214.0,70%,70%)" opacity="0.78" /><circle cx="810.61" cy="103.47" r="2.47" fill="hsl(214,40%,52%)" opacity="0.20" /><circle cx="810.61" cy="103.47" r="1.54" fill="hsl(214.0,63%,58%)" opacity="0.72" /><circle cx="810.00" cy="110.97" r="2.47" fill="hsl(214,40%,52%)" opacity="0.20" /><circle cx="810.00" cy="110.97" r="1.54" fill="hsl(214.0,63%,58%)" opacity="0.72" /><circle cx="817.94" cy="135.37" r="2.78" fill="hsl(214,47%,61%)" opacity="0.22" /><circle cx="817.94" cy="135.37" r="1.78" fill="hsl(214.0,72%,73%)" opacity="0.79" /><circle cx="826.14" cy="40.06" r="2.80" fill="hsl(214,48%,62%)" opacity="0.22" /><circle cx="826.14" cy="40.06" r="1.80" fill="hsl(213.1,73%,74%)" opacity="0.80" /><circle cx="835.15" cy="55.21" r="2.78" fill="hsl(214,48%,61%)" opacity="0.22" /><circle cx="835.15" cy="55.21" r="1.78" fill="hsl(214.0,72%,73%)" opacity="0.79" /><circle cx="834.74" cy="95.91" r="2.96" fill="hsl(214,53%,67%)" opacity="0.24" /><circle cx="834.74" cy="95.91" r="1.92" fill="hsl(204.7,79%,83%)" opacity="0.83" /><circle cx="825.49" cy="112.30" r="2.91" fill="hsl(214,51%,65%)" opacity="0.23" /><circle cx="825.49" cy="112.30" r="1.88" fill="hsl(207.2,77%,80%)" opacity="0.82" /><circle cx="842.86" cy="40.99" r="2.97" fill="hsl(214,53%,68%)" opacity="0.24" /><circle cx="842.86" cy="40.99" r="1.93" fill="hsl(203.6,80%,84%)" opacity="0.84" /><circle cx="850.85" cy="55.67" r="3.00" fill="hsl(214,54%,69%)" opacity="0.24" /><circle cx="850.85" cy="55.67" r="1.95" fill="hsl(201.9,81%,86%)" opacity="0.84" /><circle cx="840.94" cy="64.02" r="2.96" fill="hsl(214,53%,67%)" opacity="0.24" /><circle cx="840.94" cy="64.02" r="1.92" fill="hsl(204.4,79%,83%)" opacity="0.83" /><circle cx="841.47" cy="89.13" r="2.92" fill="hsl(214,51%,66%)" opacity="0.23" /><circle cx="841.47" cy="89.13" r="1.89" fill="hsl(206.7,77%,81%)" opacity="0.82" /><circle cx="846.54" cy="101.15" r="2.94" fill="hsl(214,52%,66%)" opacity="0.24" /><circle cx="846.54" cy="101.15" r="1.90" fill="hsl(205.9,78%,82%)" opacity="0.83" /><circle cx="850.71" cy="110.97" r="3.03" fill="hsl(214,55%,70%)" opacity="0.24" /><circle cx="850.71" cy="110.97" r="1.97" fill="hsl(200.5,82%,87%)" opacity="0.85" /><circle cx="850.04" cy="128.32" r="3.03" fill="hsl(214,55%,70%)" opacity="0.24" /><circle cx="850.04" cy="128.32" r="1.98" fill="hsl(200.0,82%,88%)" opacity="0.85" /><circle cx="862.63" cy="36.60" r="2.95" fill="hsl(214,52%,67%)" opacity="0.24" /><circle cx="862.63" cy="36.60" r="1.91" fill="hsl(204.8,79%,83%)" opacity="0.83" /><circle cx="867.19" cy="56.73" r="2.99" fill="hsl(214,53%,68%)" opacity="0.24" /><circle cx="867.19" cy="56.73" r="1.94" fill="hsl(202.9,80%,85%)" opacity="0.84" /><circle cx="866.24" cy="72.97" r="2.89" fill="hsl(214,51%,65%)" opacity="0.23" /><circle cx="866.24" cy="72.97" r="1.87" fill="hsl(208.2,76%,79%)" opacity="0.82" /><circle cx="866.14" cy="78.90" r="2.77" fill="hsl(214,47%,61%)" opacity="0.22" /><circle cx="866.14" cy="78.90" r="1.77" fill="hsl(214.0,72%,72%)" opacity="0.79" /><circle cx="865.28" cy="96.57" r="2.93" fill="hsl(214,52%,66%)" opacity="0.23" /><circle cx="865.28" cy="96.57" r="1.89" fill="hsl(206.2,78%,81%)" opacity="0.83" /><circle cx="858.42" cy="111.33" r="2.83" fill="hsl(214,49%,63%)" opacity="0.23" /><circle cx="858.42" cy="111.33" r="1.82" fill="hsl(211.6,74%,76%)" opacity="0.80" /><circle cx="865.51" cy="134.85" r="2.88" fill="hsl(214,50%,64%)" opacity="0.23" /><circle cx="865.51" cy="134.85" r="1.86" fill="hsl(208.9,76%,78%)" opacity="0.81" /><circle cx="873.26" cy="33.06" r="2.85" fill="hsl(214,49%,63%)" opacity="0.23" /><circle cx="873.26" cy="33.06" r="1.83" fill="hsl(210.6,75%,77%)" opacity="0.81" /><circle cx="877.62" cy="51.59" r="2.87" fill="hsl(214,50%,64%)" opacity="0.23" /><circle cx="877.62" cy="51.59" r="1.85" fill="hsl(209.7,75%,78%)" opacity="0.81" /><circle cx="878.59" cy="67.34" r="2.89" fill="hsl(214,50%,64%)" opacity="0.23" /><circle cx="878.59" cy="67.34" r="1.86" fill="hsl(208.6,76%,79%)" opacity="0.82" /><circle cx="881.21" cy="80.19" r="2.82" fill="hsl(214,49%,62%)" opacity="0.23" /><circle cx="881.21" cy="80.19" r="1.81" fill="hsl(211.9,74%,75%)" opacity="0.80" /><circle cx="878.48" cy="100.73" r="2.67" fill="hsl(214,45%,57%)" opacity="0.21" /><circle cx="878.48" cy="100.73" r="1.70" fill="hsl(214.0,69%,67%)" opacity="0.77" /><path d="M 745.73,56.85 L 745.37,95.21 L 770.78,31.68 L 770.94,96.71 L 826.78,64.69 L 824.99,87.45 L 834.56,137.11" fill="none" stroke="rgba(255,255,255,0.1)" stroke-width="1.00" stroke-linejoin="round" /><ellipse cx="-56" cy="0" rx="56" ry="3.00" fill="url(#tail-grad)" filter="url(#tail-blur)"><animateMotion dur="8.30s" begin="0s" repeatCount="indefinite" keyTimes="0;0.5783;1" keyPoints="0;1;1" calcMode="linear" rotate="auto" path="M 745.73,56.85 L 745.37,95.21 L 770.78,31.68 L 770.94,96.71 L 826.78,64.69 L 824.99,87.45 L 834.56,137.11" /><animate attributeName="opacity" dur="8.30s" begin="0s" repeatCount="indefinite" keyTimes="0;0.5783;0.5793;1" values="1;1;0;0" /></ellipse><circle cx="0.00" cy="0.00" r="5.36" fill="hsl(195,90%,75%)" opacity="0.28"><animateMotion dur="8.30s" begin="0s" repeatCount="indefinite" keyTimes="0;0.5783;1" keyPoints="0;1;1" calcMode="linear" path="M 745.73,56.85 L 745.37,95.21 L 770.78,31.68 L 770.94,96.71 L 826.78,64.69 L 824.99,87.45 L 834.56,137.11" /><animate attributeName="opacity" dur="8.30s" begin="0s" repeatCount="indefinite" keyTimes="0;0.5783;0.5793;1" values="0.28;0.28;0;0" /></circle><circle cx="0.00" cy="0.00" r="3.29" fill="hsl(185,70%,90%)" opacity="0.55"><animateMotion dur="8.30s" begin="0s" repeatCount="indefinite" keyTimes="0;0.5783;1" keyPoints="0;1;1" calcMode="linear" path="M 745.73,56.85 L 745.37,95.21 L 770.78,31.68 L 770.94,96.71 L 826.78,64.69 L 824.99,87.45 L 834.56,137.11" /><animate attributeName="opacity" dur="8.30s" begin="0s" repeatCount="indefinite" keyTimes="0;0.5783;0.5793;1" values="0.55;0.55;0;0" /></circle><circle cx="0.00" cy="0.00" r="1.85" fill="hsl(150,35%,97%)" opacity="1.00"><animateMotion dur="8.30s" begin="0s" repeatCount="indefinite" keyTimes="0;0.5783;1" keyPoints="0;1;1" calcMode="linear" path="M 745.73,56.85 L 745.37,95.21 L 770.78,31.68 L 770.94,96.71 L 826.78,64.69 L 824.99,87.45 L 834.56,137.11" /><animate attributeName="opacity" dur="8.30s" begin="0s" repeatCount="indefinite" keyTimes="0;0.5783;0.5793;1" values="1;1;0;0" /></circle><g transform="rotate(37.6 745.73 56.85)"><circle cx="745.73" cy="56.85" r="5.90" fill="hsla(48,100%,74%,0.35)" fill-opacity="0.35"><animate attributeName="fill-opacity" values="0.25;0.45;0.25" dur="3s" begin="-0.00s" repeatCount="indefinite" /></circle><circle cx="745.73" cy="56.85" r="3.54" fill="hsla(50,100%,99%,0.75)" filter="url(#organic-sphere)" /><line x1="742.87" y1="53.99" x2="748.60" y2="59.72" stroke="hsl(48,100%,92%)" stroke-width="0.40" stroke-opacity="0.42" stroke-linecap="round" /><line x1="742.87" y1="59.72" x2="748.60" y2="53.99" stroke="hsl(48,100%,92%)" stroke-width="0.40" stroke-opacity="0.42" stroke-linecap="round" /><line x1="736.73" y1="56.85" x2="754.73" y2="56.85" stroke="hsl(48,100%,92%)" stroke-width="0.50" stroke-linecap="round" /><line x1="745.73" y1="47.85" x2="745.73" y2="65.85" stroke="hsl(48,100%,92%)" stroke-width="0.50" stroke-linecap="round" /><circle cx="745.73" cy="56.85" r="1.38" fill="hsl(48,100%,92%)" /></g><g transform="rotate(-14.4 745.37 95.21)"><circle cx="745.37" cy="95.21" r="5.90" fill="hsla(48,100%,74%,0.35)" fill-opacity="0.35"><animate attributeName="fill-opacity" values="0.25;0.45;0.25" dur="3s" begin="-0.60s" repeatCount="indefinite" /></circle><circle cx="745.37" cy="95.21" r="3.54" fill="hsla(50,100%,99%,0.75)" filter="url(#organic-sphere)" /><line x1="742.51" y1="92.35" x2="748.23" y2="98.08" stroke="hsl(48,100%,92%)" stroke-width="0.40" stroke-opacity="0.42" stroke-linecap="round" /><line x1="742.51" y1="98.08" x2="748.23" y2="92.35" stroke="hsl(48,100%,92%)" stroke-width="0.40" stroke-opacity="0.42" stroke-linecap="round" /><line x1="736.37" y1="95.21" x2="754.37" y2="95.21" stroke="hsl(48,100%,92%)" stroke-width="0.50" stroke-linecap="round" /><line x1="745.37" y1="86.21" x2="745.37" y2="104.21" stroke="hsl(48,100%,92%)" stroke-width="0.50" stroke-linecap="round" /><circle cx="745.37" cy="95.21" r="1.38" fill="hsl(48,100%,92%)" /></g><g transform="rotate(37.5 770.78 31.68)"><circle cx="770.78" cy="31.68" r="5.90" fill="hsla(48,100%,74%,0.35)" fill-opacity="0.35"><animate attributeName="fill-opacity" values="0.25;0.45;0.25" dur="3s" begin="-1.20s" repeatCount="indefinite" /></circle><circle cx="770.78" cy="31.68" r="3.54" fill="hsla(50,100%,99%,0.75)" filter="url(#organic-sphere)" /><line x1="767.92" y1="28.81" x2="773.64" y2="34.54" stroke="hsl(48,100%,92%)" stroke-width="0.40" stroke-opacity="0.42" stroke-linecap="round" /><line x1="767.92" y1="34.54" x2="773.64" y2="28.81" stroke="hsl(48,100%,92%)" stroke-width="0.40" stroke-opacity="0.42" stroke-linecap="round" /><line x1="761.78" y1="31.68" x2="779.78" y2="31.68" stroke="hsl(48,100%,92%)" stroke-width="0.50" stroke-linecap="round" /><line x1="770.78" y1="22.68" x2="770.78" y2="40.68" stroke="hsl(48,100%,92%)" stroke-width="0.50" stroke-linecap="round" /><circle cx="770.78" cy="31.68" r="1.38" fill="hsl(48,100%,92%)" /></g><g transform="rotate(12.7 770.94 96.71)"><circle cx="770.94" cy="96.71" r="5.90" fill="hsla(48,100%,74%,0.35)" fill-opacity="0.35"><animate attributeName="fill-opacity" values="0.25;0.45;0.25" dur="3s" begin="-1.80s" repeatCount="indefinite" /></circle><circle cx="770.94" cy="96.71" r="3.54" fill="hsla(50,100%,99%,0.75)" filter="url(#organic-sphere)" /><line x1="768.08" y1="93.85" x2="773.81" y2="99.58" stroke="hsl(48,100%,92%)" stroke-width="0.40" stroke-opacity="0.42" stroke-linecap="round" /><line x1="768.08" y1="99.58" x2="773.81" y2="93.85" stroke="hsl(48,100%,92%)" stroke-width="0.40" stroke-opacity="0.42" stroke-linecap="round" /><line x1="761.94" y1="96.71" x2="779.94" y2="96.71" stroke="hsl(48,100%,92%)" stroke-width="0.50" stroke-linecap="round" /><line x1="770.94" y1="87.71" x2="770.94" y2="105.71" stroke="hsl(48,100%,92%)" stroke-width="0.50" stroke-linecap="round" /><circle cx="770.94" cy="96.71" r="1.38" fill="hsl(48,100%,92%)" /></g><g transform="rotate(36.5 826.78 64.69)"><circle cx="826.78" cy="64.69" r="5.90" fill="hsla(48,100%,74%,0.35)" fill-opacity="0.35"><animate attributeName="fill-opacity" values="0.25;0.45;0.25" dur="3s" begin="-2.40s" repeatCount="indefinite" /></circle><circle cx="826.78" cy="64.69" r="3.54" fill="hsla(50,100%,99%,0.75)" filter="url(#organic-sphere)" /><line x1="823.92" y1="61.83" x2="829.65" y2="67.55" stroke="hsl(48,100%,92%)" stroke-width="0.40" stroke-opacity="0.42" stroke-linecap="round" /><line x1="823.92" y1="67.55" x2="829.65" y2="61.83" stroke="hsl(48,100%,92%)" stroke-width="0.40" stroke-opacity="0.42" stroke-linecap="round" /><line x1="817.78" y1="64.69" x2="835.78" y2="64.69" stroke="hsl(48,100%,92%)" stroke-width="0.50" stroke-linecap="round" /><line x1="826.78" y1="55.69" x2="826.78" y2="73.69" stroke="hsl(48,100%,92%)" stroke-width="0.50" stroke-linecap="round" /><circle cx="826.78" cy="64.69" r="1.38" fill="hsl(48,100%,92%)" /></g><g transform="rotate(-32.6 824.99 87.45)"><circle cx="824.99" cy="87.45" r="5.90" fill="hsla(48,100%,74%,0.35)" fill-opacity="0.35"><animate attributeName="fill-opacity" values="0.25;0.45;0.25" dur="3s" begin="-3.00s" repeatCount="indefinite" /></circle><circle cx="824.99" cy="87.45" r="3.54" fill="hsla(50,100%,99%,0.75)" filter="url(#organic-sphere)" /><line x1="822.13" y1="84.59" x2="827.86" y2="90.32" stroke="hsl(48,100%,92%)" stroke-width="0.40" stroke-opacity="0.42" stroke-linecap="round" /><line x1="822.13" y1="90.32" x2="827.86" y2="84.59" stroke="hsl(48,100%,92%)" stroke-width="0.40" stroke-opacity="0.42" stroke-linecap="round" /><line x1="815.99" y1="87.45" x2="833.99" y2="87.45" stroke="hsl(48,100%,92%)" stroke-width="0.50" stroke-linecap="round" /><line x1="824.99" y1="78.45" x2="824.99" y2="96.45" stroke="hsl(48,100%,92%)" stroke-width="0.50" stroke-linecap="round" /><circle cx="824.99" cy="87.45" r="1.38" fill="hsl(48,100%,92%)" /></g><g transform="rotate(26.7 834.56 137.11)"><circle cx="834.56" cy="137.11" r="5.90" fill="hsla(48,100%,74%,0.35)" fill-opacity="0.35"><animate attributeName="fill-opacity" values="0.25;0.45;0.25" dur="3s" begin="-3.60s" repeatCount="indefinite" /></circle><circle cx="834.56" cy="137.11" r="3.54" fill="hsla(50,100%,99%,0.75)" filter="url(#organic-sphere)" /><line x1="831.70" y1="134.25" x2="837.42" y2="139.98" stroke="hsl(48,100%,92%)" stroke-width="0.40" stroke-opacity="0.42" stroke-linecap="round" /><line x1="831.70" y1="139.98" x2="837.42" y2="134.25" stroke="hsl(48,100%,92%)" stroke-width="0.40" stroke-opacity="0.42" stroke-linecap="round" /><line x1="825.56" y1="137.11" x2="843.56" y2="137.11" stroke="hsl(48,100%,92%)" stroke-width="0.50" stroke-linecap="round" /><line x1="834.56" y1="128.11" x2="834.56" y2="146.11" stroke="hsl(48,100%,92%)" stroke-width="0.50" stroke-linecap="round" /><circle cx="834.56" cy="137.11" r="1.38" fill="hsl(48,100%,92%)" /></g></svg>
